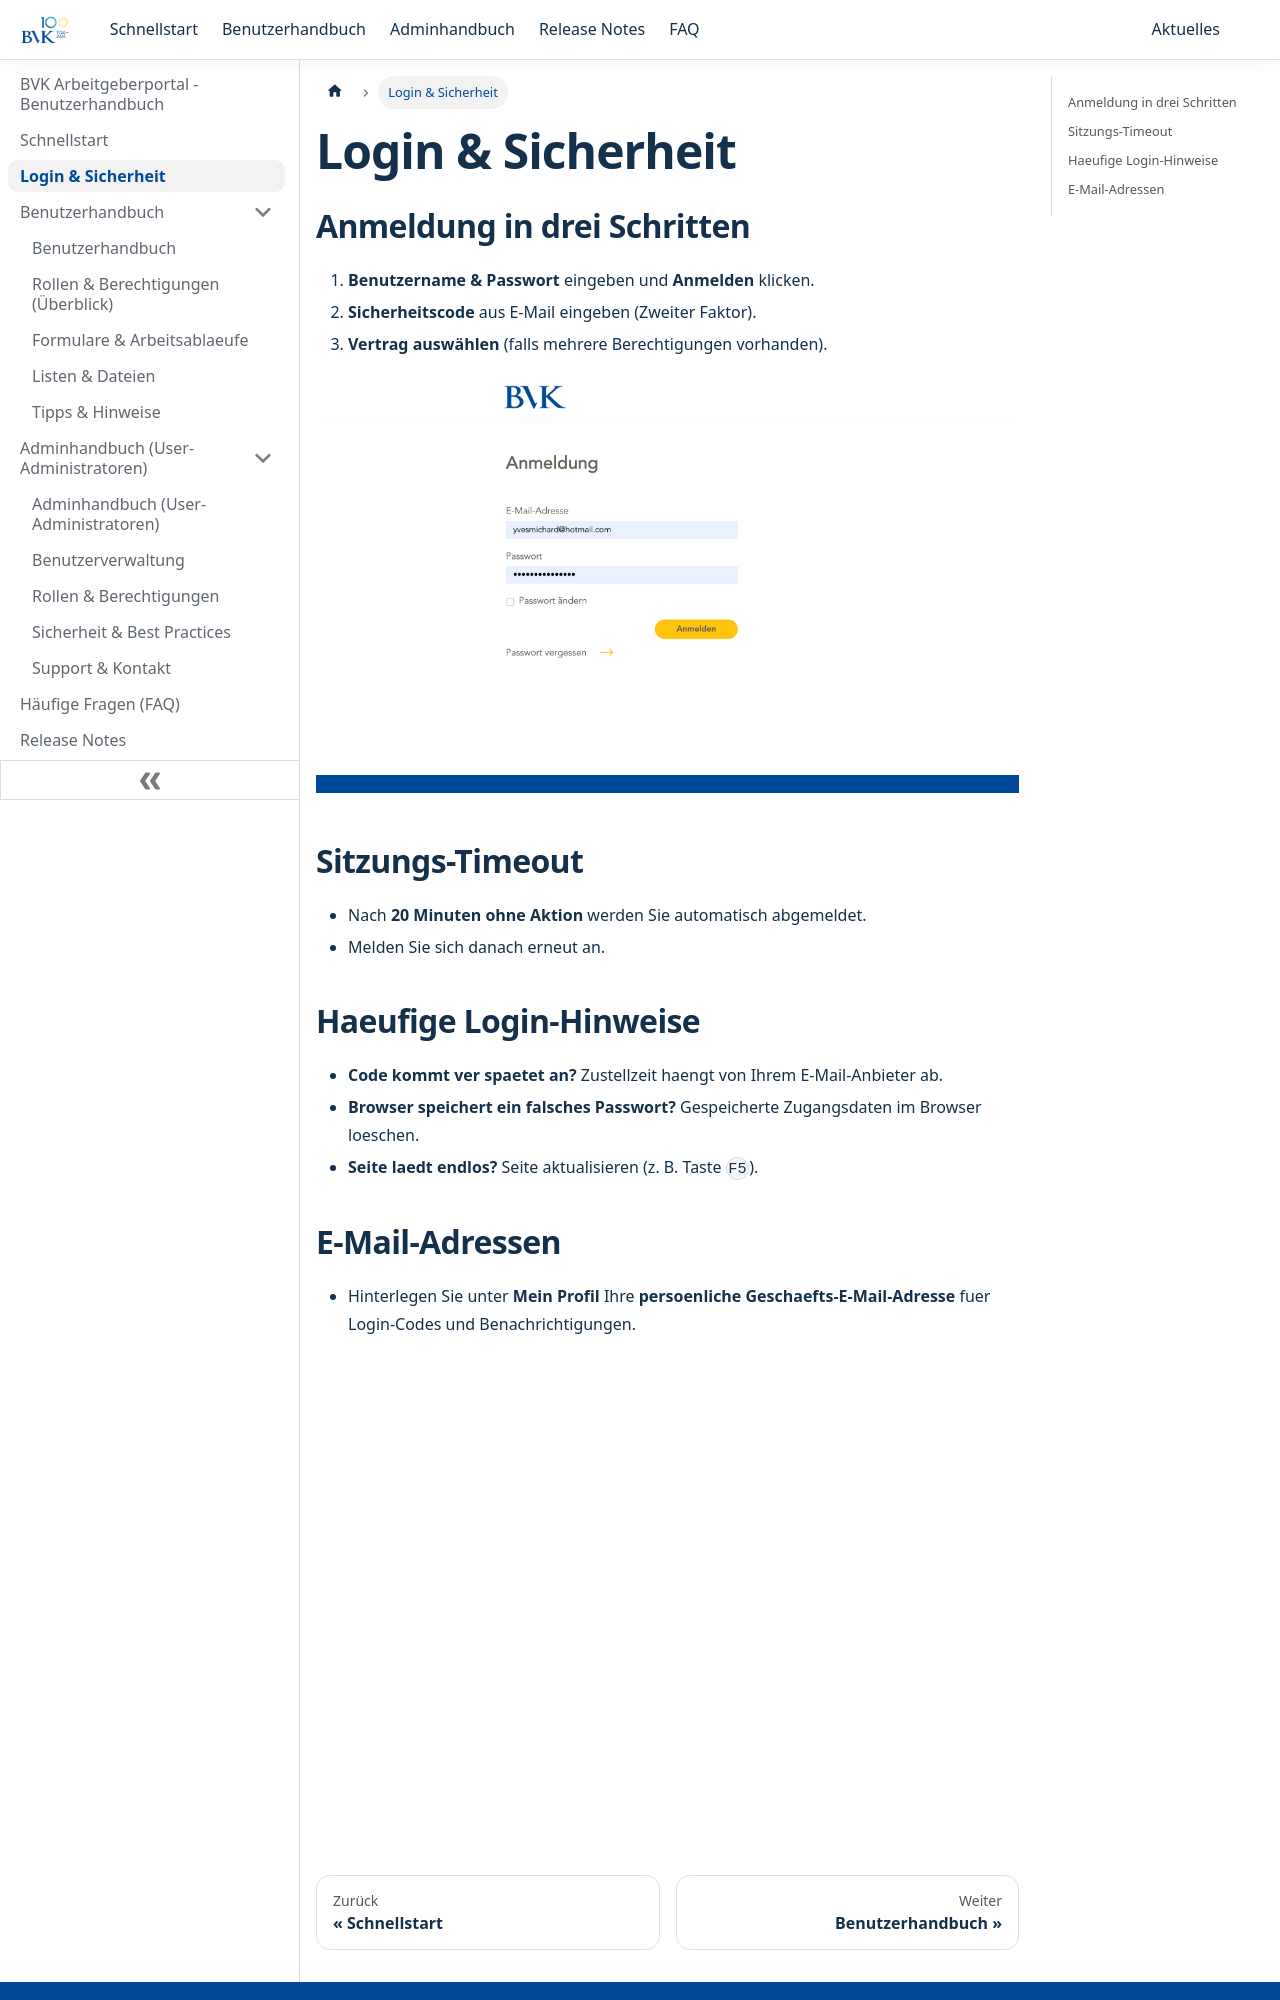

repository: Mirasch/bvk_arbeitgeberportal_doku · page: docs/login-und-sicherheit/index.html · generator: docusaurus

---
id: login-und-sicherheit
title: Login & Sicherheit
sidebar_position: 3
description: Zweistufige Anmeldung, Zeitueberschreitung und haeufige Login-Fragen.
---

## Anmeldung in drei Schritten
1. **Benutzername & Passwort** eingeben und **Anmelden** klicken.
2. **Sicherheitscode** aus E-Mail eingeben (Zweiter Faktor).
3. **Vertrag auswählen** (falls mehrere Berechtigungen vorhanden).

![Login](./img/login.png)

## Sitzungs-Timeout
- Nach **20 Minuten ohne Aktion** werden Sie automatisch abgemeldet.
- Melden Sie sich danach erneut an.

## Haeufige Login-Hinweise
- **Code kommt ver spaetet an?** Zustellzeit haengt von Ihrem E-Mail-Anbieter ab.
- **Browser speichert ein falsches Passwort?** Gespeicherte Zugangsdaten im Browser loeschen.
- **Seite laedt endlos?** Seite aktualisieren (z. B. Taste `F5`).
